Photos from the image-classification dataset "EURUSD_splitted_w5_s2" in the GitHub repository GouBuliya/taishang-CNN. Its 2 classes are: downtrend, uptrend.

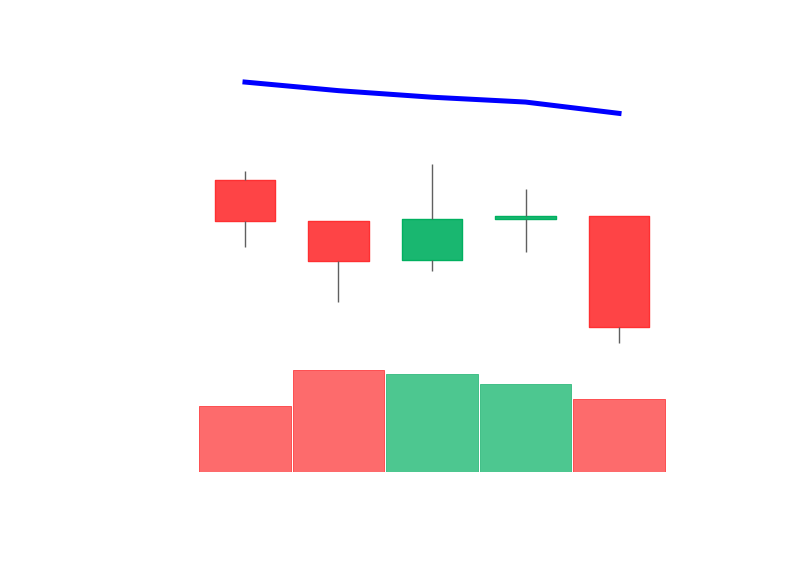
Label: downtrend

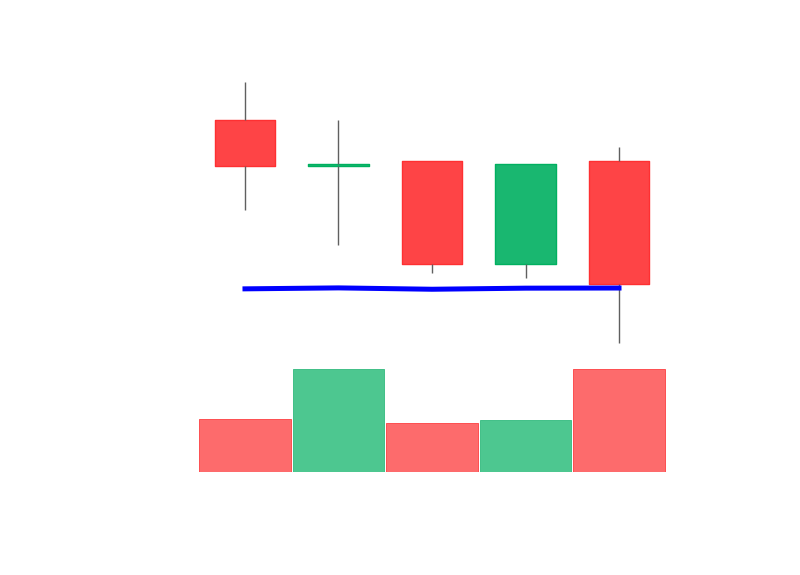
Label: uptrend

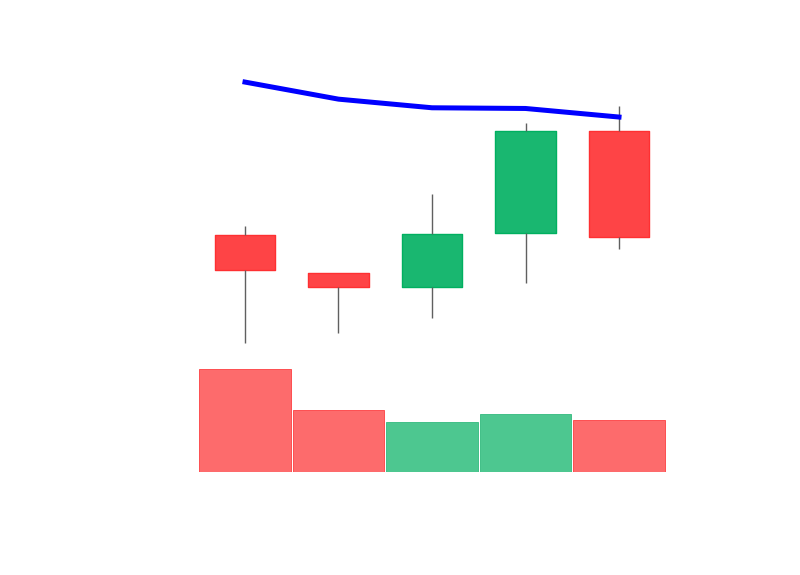
Label: downtrend

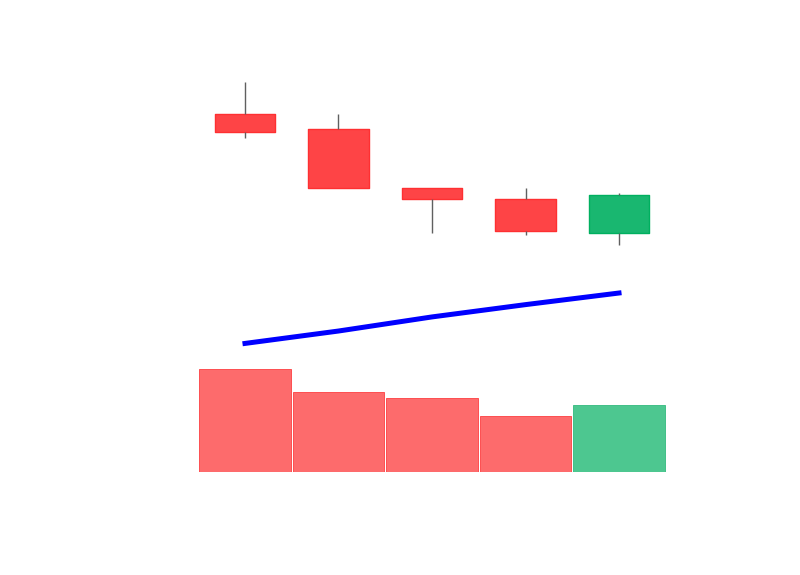
Label: uptrend

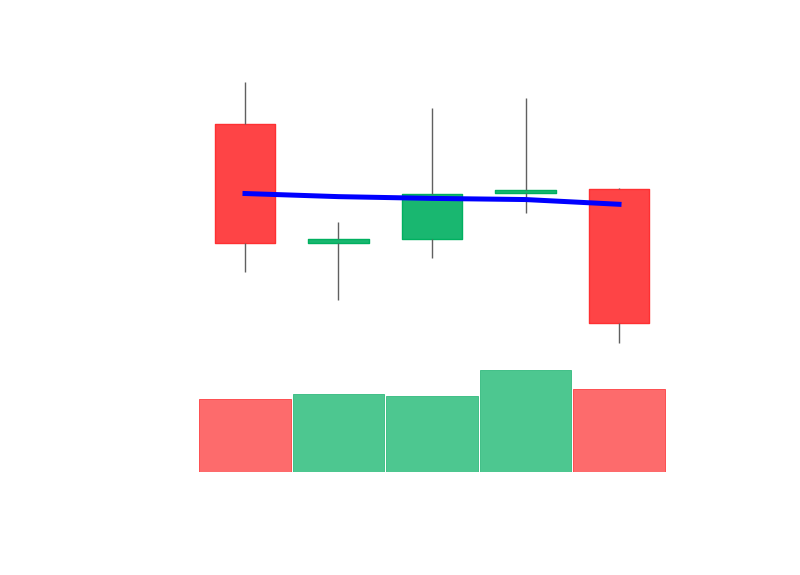
Label: downtrend

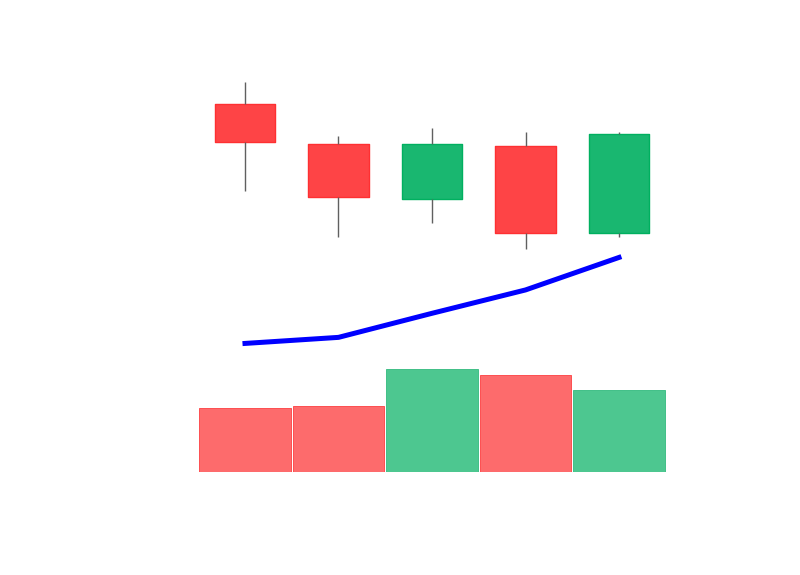
Label: uptrend
